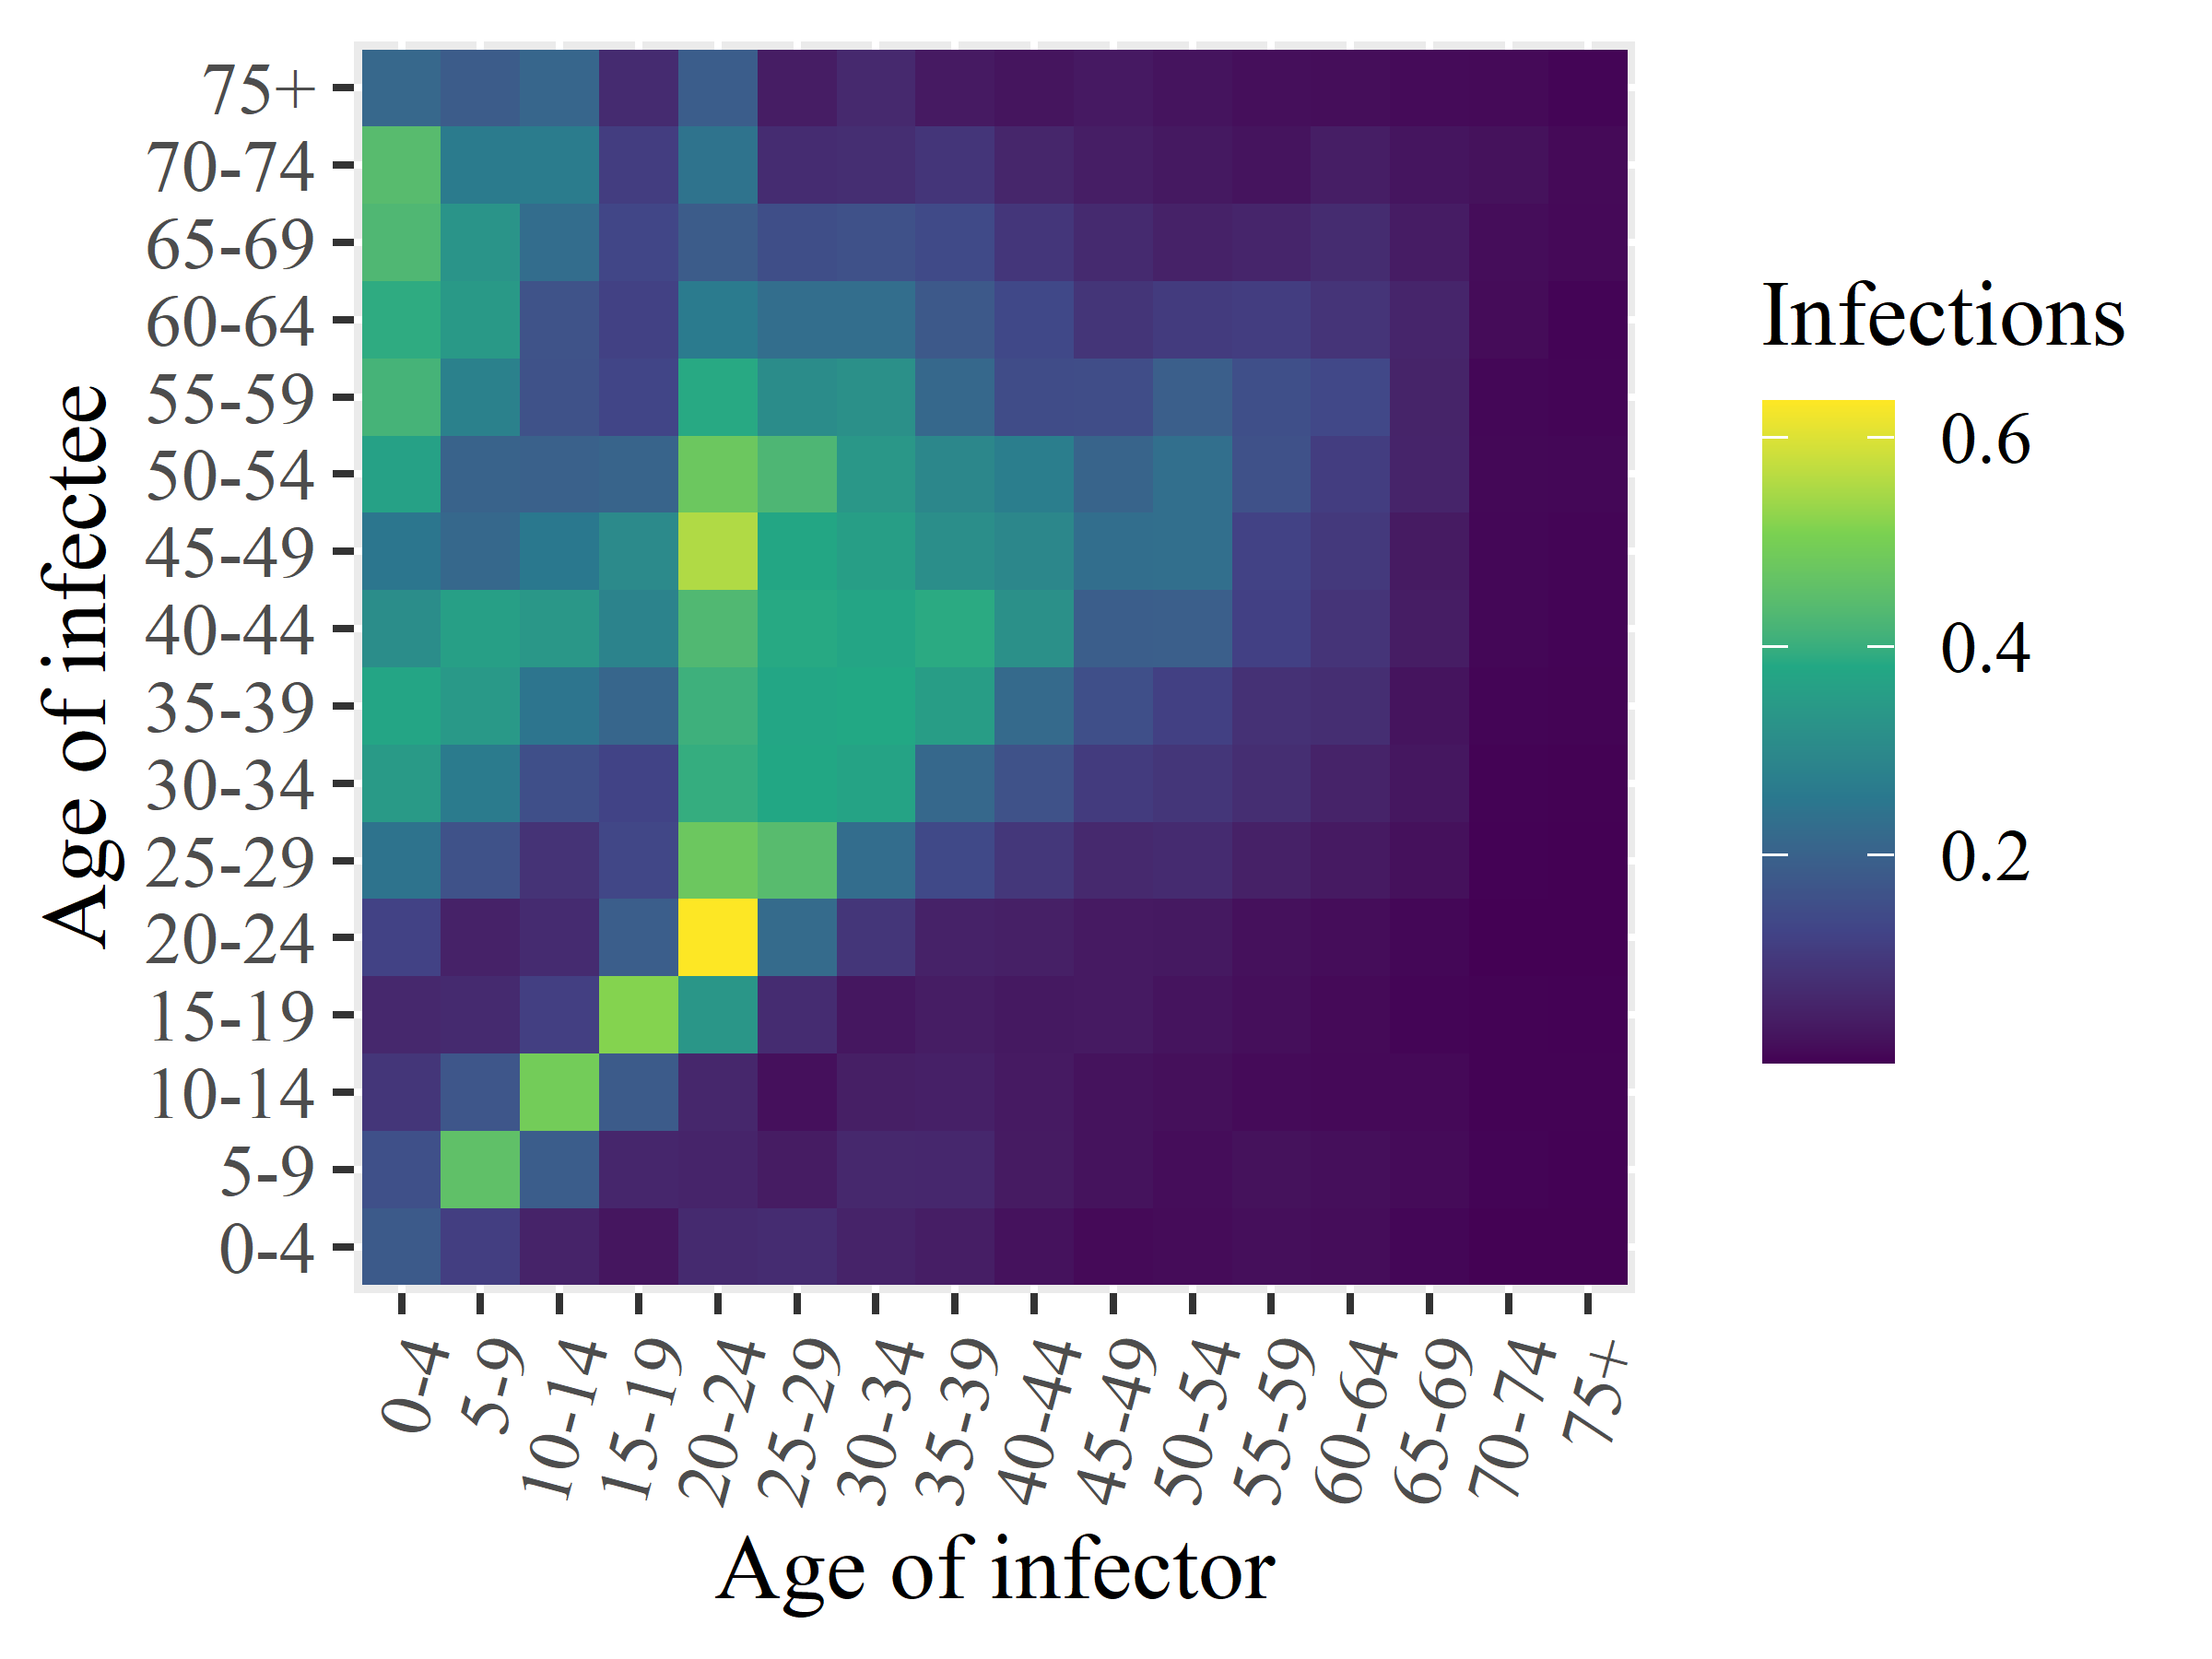

Values plotted in this chart, from the file beside it:
x1, x2, x3, x4, x5, x6, x7, x8, x9, x10, x11, x12, x13, x14, x15, x16
0.1813, 0.1559, 0.09462, 0.06529, 0.1231, 0.2428, 0.3454, 0.3732, 0.3107, 0.2499, 0.364, 0.4153, 0.3908, 0.4297, 0.4422, 0.2138
0.1142, 0.4561, 0.1704, 0.06906, 0.05141, 0.1621, 0.2639, 0.3412, 0.3583, 0.215, 0.2015, 0.2779, 0.3434, 0.3292, 0.2624, 0.1866
0.05461, 0.1884, 0.4926, 0.1154, 0.07074, 0.08767, 0.153, 0.2473, 0.3377, 0.2547, 0.1985, 0.16, 0.1626, 0.228, 0.2647, 0.2098
0.02924, 0.06106, 0.182, 0.5158, 0.1903, 0.1357, 0.1255, 0.2105, 0.2842, 0.3035, 0.2051, 0.1309, 0.1209, 0.1317, 0.1112, 0.07112
0.06923, 0.05637, 0.06164, 0.3334, 0.6349, 0.4787, 0.396, 0.4056, 0.4314, 0.5554, 0.4787, 0.3856, 0.2621, 0.1858, 0.2421, 0.1884
0.07417, 0.03994, 0.02093, 0.07336, 0.2217, 0.4416, 0.38, 0.3759, 0.3845, 0.3774, 0.4259, 0.3091, 0.2298, 0.1521, 0.07346, 0.04154
0.05467, 0.06527, 0.0457, 0.03064, 0.09446, 0.2278, 0.3677, 0.3809, 0.3737, 0.3547, 0.336, 0.3189, 0.2287, 0.1587, 0.07803, 0.06691
0.04384, 0.06334, 0.04871, 0.04237, 0.05153, 0.1392, 0.2148, 0.354, 0.3874, 0.3139, 0.2951, 0.2147, 0.1772, 0.142, 0.09415, 0.03617
0.02334, 0.03816, 0.03695, 0.03446, 0.04767, 0.09699, 0.1617, 0.2194, 0.3191, 0.2936, 0.2697, 0.147, 0.1376, 0.09636, 0.06078, 0.02738
0.01259, 0.02447, 0.02486, 0.03627, 0.0368, 0.06756, 0.1061, 0.1529, 0.1911, 0.23, 0.2054, 0.1487, 0.09262, 0.06982, 0.04369, 0.03575
0.01493, 0.01657, 0.02022, 0.02652, 0.03398, 0.07134, 0.09498, 0.1184, 0.1925, 0.2319, 0.2333, 0.1925, 0.1073, 0.05305, 0.03461, 0.02646
0.01875, 0.02253, 0.01307, 0.01876, 0.02233, 0.05071, 0.07811, 0.08374, 0.1196, 0.1221, 0.1587, 0.1544, 0.1105, 0.0586, 0.02705, 0.01882
0.01659, 0.01826, 0.01116, 0.0119, 0.01645, 0.03735, 0.0544, 0.07724, 0.09114, 0.1015, 0.1113, 0.1366, 0.09046, 0.07267, 0.04376, 0.01707
0.007944, 0.0134, 0.0106, 0.006719, 0.008603, 0.02127, 0.03087, 0.02704, 0.04299, 0.03804, 0.05619, 0.05522, 0.05831, 0.04093, 0.02853, 0.01325
0.001778, 0.005381, 0.003899, 0.003473, 0.001093, 0.002918, 0.003116, 0.006811, 0.008198, 0.008206, 0.009397, 0.008358, 0.01517, 0.01666, 0.02271, 0.01199
0.00191, 0.002731, 0.003573, 0.003062, 0.001152, 0.001379, 0.002387, 0.004705, 0.005131, 0.006516, 0.009211, 0.006781, 0.005259, 0.01077, 0.01193, 0.006879
